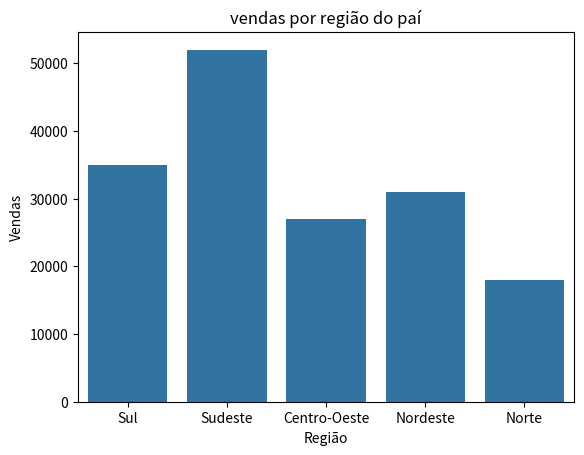

Recreate this plot in Python.
import pandas as pd
import seaborn as sns
import matplotlib.pyplot as plt


dados = {
    "Região": ["Sul", "Sudeste", "Centro-Oeste", "Nordeste", "Norte"],
    "Vendas": [35000, 52000, 27000, 31000, 18000]
}

df = pd.DataFrame(dados)

sns.barplot(data=df, x="Região",y="Vendas")

plt.title("vendas por região do paí")
plt.show()